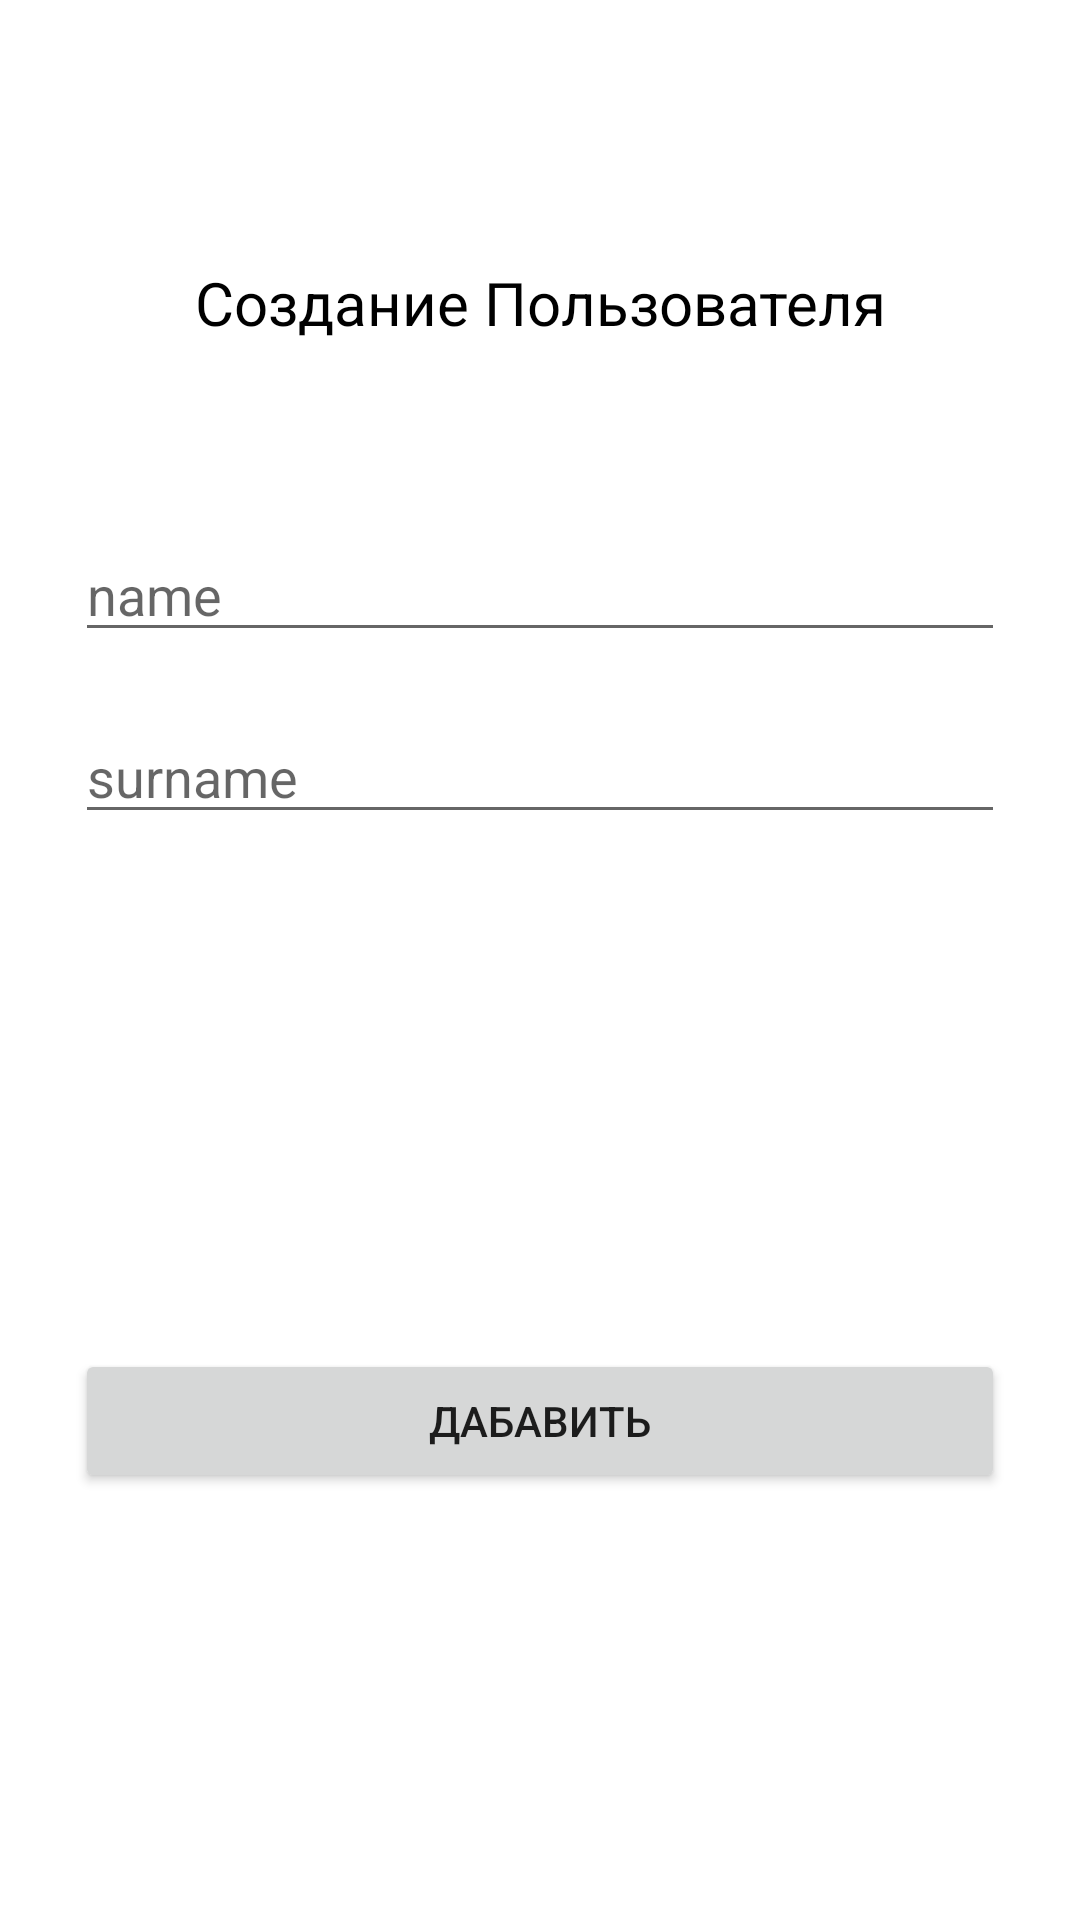

Produce the Android XML layout that renders to this screen, including the resource entries it uses.
<!-- AndroidManifest.xml: application theme Theme.CleanArchitectureHomework -->
<!-- res/layout/fragment_user_create.xml -->
<?xml version="1.0" encoding="utf-8"?>
<androidx.constraintlayout.widget.ConstraintLayout xmlns:android="http://schemas.android.com/apk/res/android"
    xmlns:app="http://schemas.android.com/apk/res-auto"
    xmlns:tools="http://schemas.android.com/tools"
    android:layout_width="match_parent"
    android:layout_height="match_parent"
    android:padding="25dp"
    tools:context=".ui.UserCreateFragment">

    <TextView
        android:layout_width="match_parent"
        android:layout_height="wrap_content"
        android:gravity="center"
        android:text="Создание Пользователя"
        android:textColor="@color/black"
        android:textSize="20dp"
        app:layout_constraintBottom_toTopOf="@+id/et_user_name"
        app:layout_constraintEnd_toEndOf="parent"
        app:layout_constraintStart_toStartOf="parent"
        app:layout_constraintTop_toTopOf="parent"
        app:layout_constraintVertical_bias="0.502" />

    <EditText
        android:id="@+id/et_user_name"
        android:layout_width="match_parent"
        android:layout_height="wrap_content"
        android:hint="name"
        android:textColor="@color/black"
        app:layout_constraintBottom_toBottomOf="parent"
        app:layout_constraintEnd_toEndOf="parent"
        app:layout_constraintStart_toStartOf="parent"
        app:layout_constraintTop_toTopOf="parent"
        app:layout_constraintVertical_bias="0.275" />

    <EditText
        android:id="@+id/et_user_surname"
        android:layout_width="match_parent"
        android:layout_height="wrap_content"
        android:hint="surname"
        android:textColor="@color/black"
        app:layout_constraintBottom_toBottomOf="parent"
        app:layout_constraintEnd_toEndOf="parent"
        app:layout_constraintStart_toStartOf="parent"
        app:layout_constraintTop_toBottomOf="@+id/et_user_name"
        app:layout_constraintVertical_bias="0.054" />

    <Button
        android:id="@+id/bt_add_user"
        android:layout_width="match_parent"
        android:layout_height="wrap_content"
        android:text="Дабавить"
        app:layout_constraintBottom_toBottomOf="parent"
        app:layout_constraintEnd_toEndOf="parent"
        app:layout_constraintStart_toStartOf="parent"
        app:layout_constraintTop_toBottomOf="@+id/et_user_surname"
        app:layout_constraintVertical_bias="0.594" />

</androidx.constraintlayout.widget.ConstraintLayout>
<!-- resources referenced by this layout -->
<resources>
  <style name="Theme.CleanArchitectureHomework" parent="Theme.MaterialComponents.DayNight.DarkActionBar">
          
          <item name="colorPrimary">@color/purple_500</item>
          <item name="colorPrimaryVariant">@color/purple_700</item>
          <item name="colorOnPrimary">@color/white</item>
          
          <item name="colorSecondary">@color/teal_200</item>
          <item name="colorSecondaryVariant">@color/teal_700</item>
          <item name="colorOnSecondary">@color/black</item>
          
          <item name="android:statusBarColor" tools:targetApi="l">?attr/colorPrimaryVariant</item>
          
      </style>
  <!-- not gathered from this repository: default colours our renderer supplied (Android Studio template values) -->
  <color name="purple_500">#FF6200EE</color>
  <color name="purple_700">#FF3700B3</color>
  <color name="teal_200">#FF03DAC5</color>
  <color name="teal_700">#FF018786</color>
  <color name="black">#FF000000</color>
  <color name="white">#FFFFFFFF</color>
</resources>
